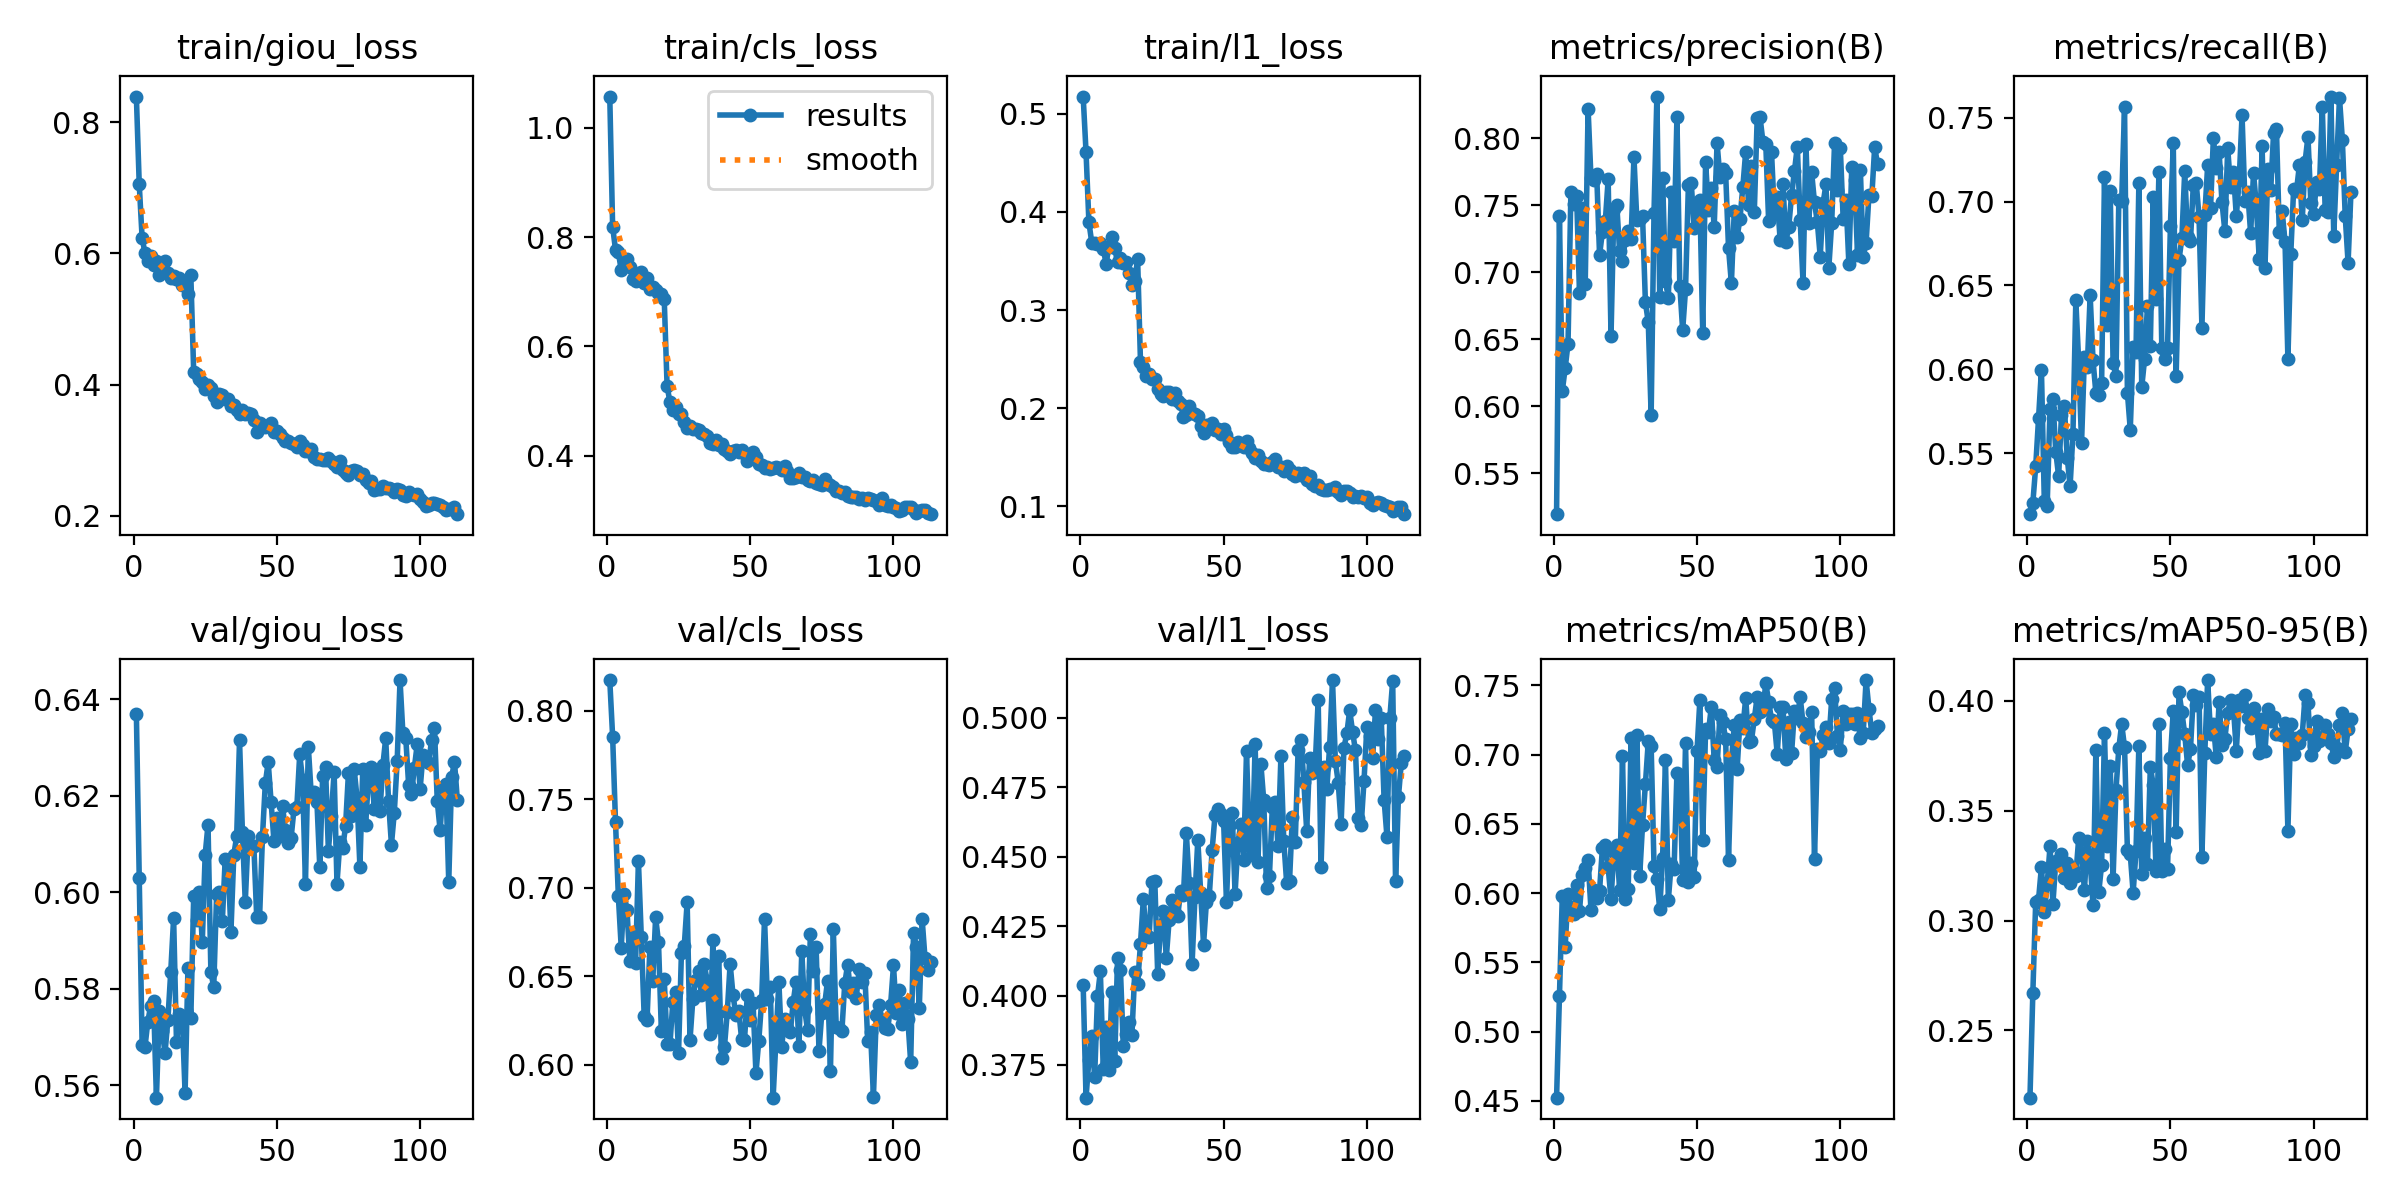

The table this chart was drawn from, first rows:
epoch, time, train/giou_loss, train/cls_loss, train/l1_loss, metrics/precision(B), metrics/recall(B), metrics/mAP50(B), metrics/mAP50-95(B), val/giou_loss, val/cls_loss, val/l1_loss, lr/pg0, lr/pg1, lr/pg2
1, 137.4, 0.8389, 1.057, 0.5176, 0.5195, 0.5137, 0.4524, 0.2194, 0.6371, 0.8173, 0.4038, 0.06685, 3.31839e-05, 3.31839e-05
2, 273.1, 0.7053, 0.819, 0.4611, 0.7421, 0.5204, 0.5254, 0.267, 0.603, 0.7853, 0.3632, 0.03355, 6.65133e-05, 6.65133e-05
3, 409.4, 0.6238, 0.7771, 0.3895, 0.6114, 0.5421, 0.5979, 0.3085, 0.5685, 0.7371, 0.3768, 0.0002493, 9.98271e-05, 9.98271e-05
4, 551.4, 0.6001, 0.7722, 0.3687, 0.6284, 0.571, 0.5612, 0.3096, 0.568, 0.6951, 0.3856, 9.99473e-05, 9.99473e-05, 9.99473e-05
5, 689.1, 0.5882, 0.7396, 0.3683, 0.6468, 0.5998, 0.5995, 0.3244, 0.5733, 0.6662, 0.3708, 9.99063e-05, 9.99063e-05, 9.99063e-05
6, 825.2, 0.5955, 0.7592, 0.3675, 0.7596, 0.5218, 0.5881, 0.3038, 0.5765, 0.6965, 0.3997, 9.98536e-05, 9.98536e-05, 9.98536e-05
7, 967, 0.5828, 0.76, 0.3688, 0.7505, 0.5187, 0.5846, 0.3165, 0.5774, 0.6875, 0.4087, 9.97892e-05, 9.97892e-05, 9.97892e-05
8, 1105, 0.5883, 0.7446, 0.3627, 0.7571, 0.5765, 0.6056, 0.3338, 0.5575, 0.6589, 0.3736, 9.97131e-05, 9.97131e-05, 9.97131e-05
9, 1242, 0.5674, 0.7231, 0.3473, 0.6844, 0.5822, 0.5871, 0.3075, 0.5754, 0.6726, 0.3885, 9.96254e-05, 9.96254e-05, 9.96254e-05
10, 1383, 0.5819, 0.7188, 0.3647, 0.7476, 0.5509, 0.6134, 0.327, 0.5713, 0.6574, 0.373, 9.95261e-05, 9.95261e-05, 9.95261e-05
11, 1518, 0.5884, 0.7224, 0.3741, 0.6915, 0.5364, 0.6183, 0.3272, 0.5667, 0.715, 0.4014, 9.94152e-05, 9.94152e-05, 9.94152e-05
12, 1657, 0.5698, 0.7371, 0.3628, 0.8219, 0.5728, 0.6238, 0.3305, 0.5736, 0.6723, 0.3762, 9.92927e-05, 9.92927e-05, 9.92927e-05
13, 1792, 0.5631, 0.7155, 0.3488, 0.7704, 0.5779, 0.5881, 0.3191, 0.5836, 0.6278, 0.4136, 9.91586e-05, 9.91586e-05, 9.91586e-05
14, 1928, 0.565, 0.7259, 0.3529, 0.7688, 0.5474, 0.602, 0.326, 0.5947, 0.6254, 0.4093, 9.90131e-05, 9.90131e-05, 9.90131e-05
15, 2063, 0.5613, 0.7048, 0.3482, 0.7732, 0.5303, 0.5967, 0.3171, 0.569, 0.6663, 0.3818, 9.8856e-05, 9.8856e-05, 9.8856e-05
16, 2198, 0.5625, 0.7089, 0.349, 0.7128, 0.5617, 0.6017, 0.3235, 0.5747, 0.6474, 0.3863, 9.86876e-05, 9.86876e-05, 9.86876e-05
17, 2342, 0.5514, 0.7029, 0.3373, 0.7301, 0.6411, 0.6329, 0.3205, 0.5744, 0.6833, 0.3905, 9.85077e-05, 9.85077e-05, 9.85077e-05
18, 2477, 0.5534, 0.6978, 0.3254, 0.7378, 0.6045, 0.6346, 0.3374, 0.5584, 0.6694, 0.3856, 9.83165e-05, 9.83165e-05, 9.83165e-05
19, 2612, 0.5384, 0.6966, 0.3296, 0.7692, 0.5564, 0.6186, 0.3307, 0.5844, 0.6193, 0.4085, 9.8114e-05, 9.8114e-05, 9.8114e-05
20, 2747, 0.5667, 0.6873, 0.3519, 0.6524, 0.6076, 0.5955, 0.3139, 0.5739, 0.6486, 0.404, 9.79002e-05, 9.79002e-05, 9.79002e-05
21, 2884, 0.4193, 0.5276, 0.247, 0.7474, 0.6014, 0.6294, 0.3364, 0.5992, 0.6119, 0.4187, 9.76752e-05, 9.76752e-05, 9.76752e-05
22, 3018, 0.4164, 0.4979, 0.2416, 0.7504, 0.6441, 0.6347, 0.327, 0.5942, 0.6115, 0.4348, 9.74391e-05, 9.74391e-05, 9.74391e-05
23, 3152, 0.4082, 0.484, 0.2324, 0.7154, 0.6054, 0.6025, 0.3071, 0.6001, 0.6353, 0.4217, 9.71918e-05, 9.71918e-05, 9.71918e-05
24, 3286, 0.4042, 0.4891, 0.2351, 0.7082, 0.5858, 0.6989, 0.3778, 0.5897, 0.641, 0.4211, 9.69336e-05, 9.69336e-05, 9.69336e-05
25, 3422, 0.3935, 0.4764, 0.2293, 0.7242, 0.5848, 0.5958, 0.3128, 0.6078, 0.6068, 0.4407, 9.66644e-05, 9.66644e-05, 9.66644e-05
26, 3556, 0.3992, 0.477, 0.2294, 0.731, 0.5919, 0.6029, 0.3254, 0.6141, 0.663, 0.4412, 9.63843e-05, 9.63843e-05, 9.63843e-05
27, 3690, 0.3946, 0.4621, 0.2197, 0.7248, 0.7146, 0.7121, 0.3852, 0.5835, 0.6674, 0.4079, 9.60933e-05, 9.60933e-05, 9.60933e-05
28, 3830, 0.3831, 0.4514, 0.2142, 0.7857, 0.6264, 0.6218, 0.3341, 0.5804, 0.6917, 0.425, 9.57917e-05, 9.57917e-05, 9.57917e-05
29, 3963, 0.3727, 0.4538, 0.2122, 0.7391, 0.7064, 0.7137, 0.3705, 0.5996, 0.6141, 0.4304, 9.54793e-05, 9.54793e-05, 9.54793e-05
30, 4103, 0.3858, 0.4493, 0.2165, 0.7398, 0.6038, 0.6121, 0.3191, 0.6001, 0.6374, 0.4135, 9.51563e-05, 9.51563e-05, 9.51563e-05
31, 4236, 0.3834, 0.4494, 0.2162, 0.7416, 0.5958, 0.6493, 0.3593, 0.5941, 0.6482, 0.4273, 9.48228e-05, 9.48228e-05, 9.48228e-05
32, 4369, 0.3784, 0.4476, 0.2098, 0.6775, 0.7009, 0.6787, 0.3784, 0.607, 0.653, 0.4344, 9.44789e-05, 9.44789e-05, 9.44789e-05
33, 4503, 0.3776, 0.441, 0.2155, 0.6627, 0.7004, 0.7095, 0.3895, 0.606, 0.6395, 0.4295, 9.41246e-05, 9.41246e-05, 9.41246e-05
34, 4638, 0.3678, 0.4394, 0.2074, 0.5934, 0.7562, 0.7063, 0.3788, 0.5919, 0.6567, 0.4288, 9.376e-05, 9.376e-05, 9.376e-05
35, 4773, 0.3694, 0.4358, 0.2046, 0.7443, 0.5861, 0.6198, 0.3321, 0.6078, 0.6472, 0.4376, 9.33852e-05, 9.33852e-05, 9.33852e-05
36, 4905, 0.3609, 0.4227, 0.1909, 0.831, 0.5641, 0.6098, 0.3301, 0.6116, 0.6174, 0.4361, 9.30004e-05, 9.30004e-05, 9.30004e-05
37, 5037, 0.3544, 0.421, 0.1927, 0.6811, 0.6135, 0.5883, 0.3127, 0.6315, 0.6705, 0.4585, 9.26056e-05, 9.26056e-05, 9.26056e-05
38, 5171, 0.3612, 0.4295, 0.2025, 0.7701, 0.6105, 0.6256, 0.3315, 0.6126, 0.6215, 0.4405, 9.22008e-05, 9.22008e-05, 9.22008e-05
39, 5306, 0.3549, 0.4187, 0.1948, 0.6933, 0.7111, 0.6964, 0.3795, 0.598, 0.6616, 0.4113, 9.17863e-05, 9.17863e-05, 9.17863e-05
40, 5441, 0.3561, 0.4212, 0.1941, 0.6807, 0.5894, 0.5949, 0.3211, 0.6117, 0.6036, 0.4354, 9.13621e-05, 9.13621e-05, 9.13621e-05
41, 5575, 0.3548, 0.4129, 0.1919, 0.7598, 0.6062, 0.6213, 0.3378, 0.6095, 0.6099, 0.4561, 9.09283e-05, 9.09283e-05, 9.09283e-05
42, 5710, 0.3462, 0.4087, 0.1815, 0.723, 0.638, 0.6172, 0.3259, 0.6096, 0.6297, 0.437, 9.0485e-05, 9.0485e-05, 9.0485e-05
43, 5844, 0.3278, 0.4039, 0.1748, 0.8159, 0.6142, 0.6868, 0.37, 0.5948, 0.6571, 0.4183, 9.00324e-05, 9.00324e-05, 9.00324e-05
44, 5978, 0.3406, 0.409, 0.183, 0.69, 0.7027, 0.6841, 0.3618, 0.595, 0.6395, 0.4337, 8.95704e-05, 8.95704e-05, 8.95704e-05
45, 6113, 0.3382, 0.4107, 0.1825, 0.6567, 0.6421, 0.6091, 0.3224, 0.6116, 0.6283, 0.4358, 8.90994e-05, 8.90994e-05, 8.90994e-05
46, 6248, 0.3358, 0.4068, 0.1844, 0.6871, 0.7176, 0.7082, 0.3893, 0.6227, 0.6306, 0.4524, 8.86193e-05, 8.86193e-05, 8.86193e-05
47, 6380, 0.3361, 0.4101, 0.1782, 0.7652, 0.6125, 0.608, 0.3224, 0.627, 0.6147, 0.4649, 8.81303e-05, 8.81303e-05, 8.81303e-05
48, 6516, 0.3411, 0.4057, 0.179, 0.7663, 0.606, 0.6217, 0.3327, 0.6188, 0.6138, 0.4671, 8.76325e-05, 8.76325e-05, 8.76325e-05
49, 6650, 0.3274, 0.3903, 0.1734, 0.7328, 0.6128, 0.6114, 0.3233, 0.6107, 0.6395, 0.4655, 8.7126e-05, 8.7126e-05, 8.7126e-05
50, 6784, 0.3297, 0.3995, 0.1788, 0.7477, 0.6854, 0.7024, 0.3737, 0.6155, 0.6255, 0.463, 8.6611e-05, 8.6611e-05, 8.6611e-05
51, 6919, 0.325, 0.4069, 0.1722, 0.7541, 0.7349, 0.7391, 0.3955, 0.6117, 0.6352, 0.4338, 8.60876e-05, 8.60876e-05, 8.60876e-05
52, 7055, 0.3187, 0.3972, 0.1651, 0.6549, 0.5961, 0.6382, 0.3404, 0.6178, 0.5953, 0.4611, 8.55559e-05, 8.55559e-05, 8.55559e-05
53, 7192, 0.3144, 0.3852, 0.1608, 0.7823, 0.6652, 0.7183, 0.4038, 0.613, 0.6137, 0.4657, 8.5016e-05, 8.5016e-05, 8.5016e-05
54, 7328, 0.3141, 0.3831, 0.1605, 0.7461, 0.6781, 0.7165, 0.3948, 0.6102, 0.6363, 0.4366, 8.44681e-05, 8.44681e-05, 8.44681e-05
55, 7463, 0.3113, 0.3773, 0.1651, 0.7627, 0.718, 0.7344, 0.3848, 0.6113, 0.6825, 0.455, 8.39123e-05, 8.39123e-05, 8.39123e-05
56, 7600, 0.31, 0.3801, 0.1623, 0.7337, 0.679, 0.6957, 0.3708, 0.6173, 0.637, 0.4616, 8.33488e-05, 8.33488e-05, 8.33488e-05
57, 7736, 0.305, 0.3763, 0.16, 0.7963, 0.6767, 0.6913, 0.3779, 0.6178, 0.6441, 0.449, 8.27776e-05, 8.27776e-05, 8.27776e-05
58, 7872, 0.3139, 0.3778, 0.1663, 0.7712, 0.7099, 0.7283, 0.4025, 0.6286, 0.5815, 0.488, 8.2199e-05, 8.2199e-05, 8.2199e-05
59, 8008, 0.3074, 0.3798, 0.1589, 0.7768, 0.7114, 0.7236, 0.398, 0.6233, 0.6145, 0.4538, 8.16131e-05, 8.16131e-05, 8.16131e-05
60, 8144, 0.2986, 0.3775, 0.1547, 0.7738, 0.6908, 0.7111, 0.4016, 0.6018, 0.6468, 0.4505, 8.102e-05, 8.102e-05, 8.102e-05
... 53 more rows
